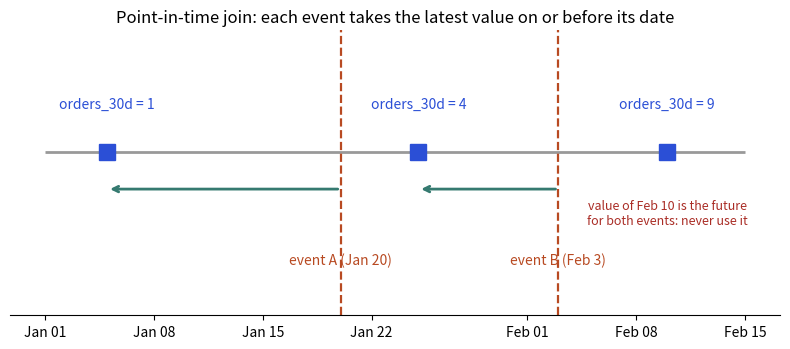

Write the Python code that produced this figure.
import matplotlib; matplotlib.use("Agg"); import matplotlib.pyplot as plt
import datetime as dt, matplotlib.dates as md
d=lambda s: dt.date.fromisoformat(s)
fts=[d("2026-01-05"),d("2026-01-25"),d("2026-02-10")]; fv=[1,4,9]
ev=[d("2026-01-20"),d("2026-02-03")]
fig,ax=plt.subplots(figsize=(8,3.6))
ax.hlines(0,d("2026-01-01"),d("2026-02-15"),color="#999",lw=2)
for t,v in zip(fts,fv):
    ax.plot([t],[0],"s",color="#2b4fd6",ms=11); ax.text(t,0.22,f"orders_30d = {v}",ha="center",color="#2b4fd6",fontsize=10)
for t,lab in zip(ev,["event A (Jan 20)","event B (Feb 3)"]):
    ax.axvline(t,color="#b84a22",ls="--",lw=1.6); ax.text(t,-0.55,lab,ha="center",color="#b84a22",fontsize=10)
ax.annotate("",xy=(d("2026-01-05"),-0.18),xytext=(d("2026-01-20"),-0.18),arrowprops=dict(arrowstyle="->",color="#357a70",lw=2))
ax.annotate("",xy=(d("2026-01-25"),-0.18),xytext=(d("2026-02-03"),-0.18),arrowprops=dict(arrowstyle="->",color="#357a70",lw=2))
ax.text(d("2026-02-10"),-0.35,"value of Feb 10 is the future\nfor both events: never use it",ha="center",color="#aa2d26",fontsize=9)
ax.set_ylim(-0.8,0.6); ax.set_yticks([]); ax.xaxis.set_major_formatter(md.DateFormatter("%b %d")); ax.set_title("Point-in-time join: each event takes the latest value on or before its date")
for s in ("left","right","top"): ax.spines[s].set_visible(False)
fig.tight_layout(); fig.savefig("ch05_pit_timeline.png",dpi=110)
